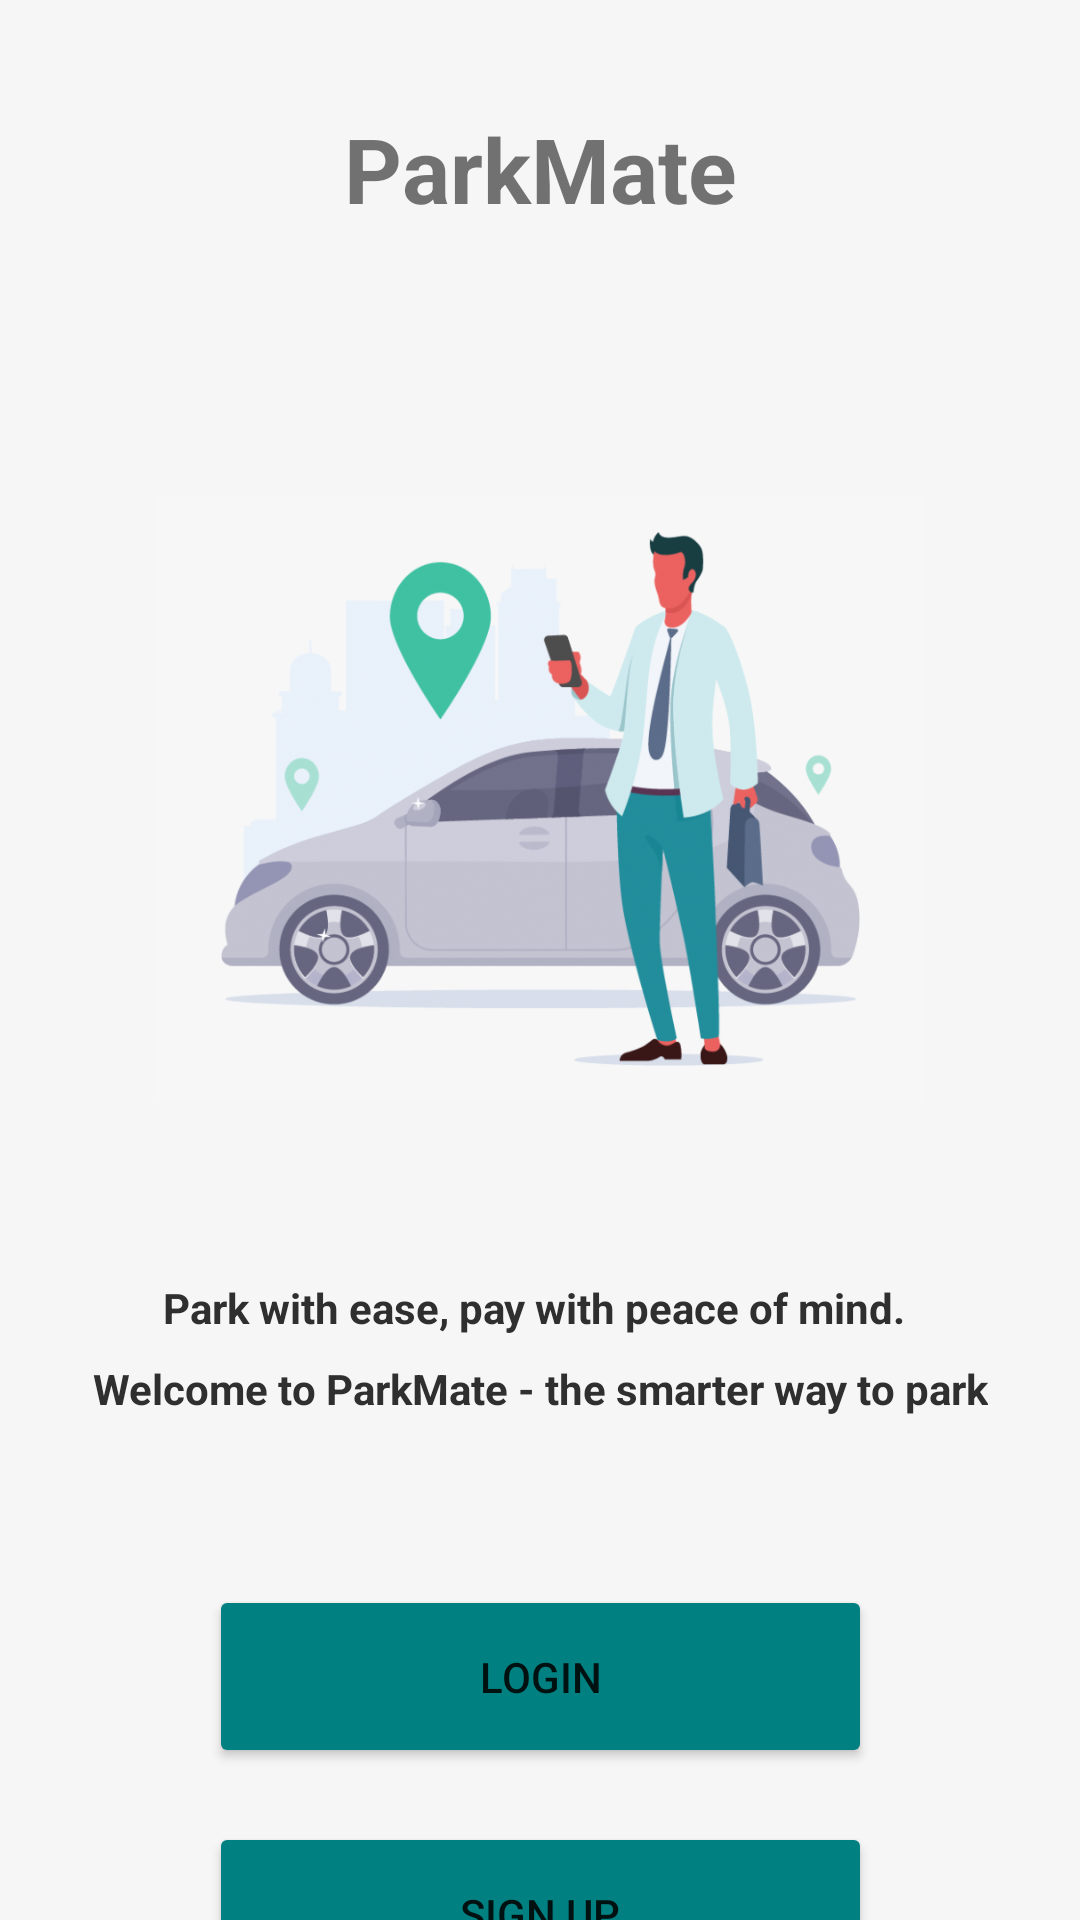

This screen was rendered from an Android layout file. Write that file and the resources it references.
<!-- AndroidManifest.xml: application theme Theme.ParkMate -->
<!-- res/layout/activity_landing.xml -->
<?xml version="1.0" encoding="utf-8"?>
<androidx.constraintlayout.widget.ConstraintLayout xmlns:android="http://schemas.android.com/apk/res/android"
    xmlns:app="http://schemas.android.com/apk/res-auto"
    xmlns:tools="http://schemas.android.com/tools"
    android:layout_width="match_parent"
    android:layout_height="match_parent"
    android:background="#F6F6F6"
    tools:context=".LandingActivity">

    <Button
        android:id="@+id/btnLoginPage"
        android:layout_width="221dp"
        android:layout_height="61dp"
        android:layout_marginTop="56dp"
        android:backgroundTint="@color/Teal"
        android:text="Login"
        app:cornerRadius="25dp"
        app:layout_constraintEnd_toEndOf="parent"
        app:layout_constraintStart_toStartOf="parent"
        app:layout_constraintTop_toBottomOf="@+id/tvDescription"
        app:strokeColor="#151313"
        app:strokeWidth="1dp" />

    <Button
        android:id="@+id/btnSignupPage"
        android:layout_width="221dp"
        android:layout_height="61dp"
        android:layout_marginTop="18dp"
        android:backgroundTint="@color/Teal"
        android:text="Sign up"
        app:cornerRadius="25dp"
        app:layout_constraintEnd_toEndOf="parent"
        app:layout_constraintStart_toStartOf="parent"
        app:layout_constraintTop_toBottomOf="@+id/btnLoginPage"
        app:strokeColor="#151313"
        app:strokeWidth="1dp" />

    <ImageView
        android:id="@+id/imageViewLanding"
        android:layout_width="255dp"
        android:layout_height="280dp"
        android:layout_marginTop="50dp"
        android:background="#F6F6F6"
        android:contentDescription="Landing image"
        app:layout_constraintEnd_toEndOf="parent"
        app:layout_constraintStart_toStartOf="parent"
        app:layout_constraintTop_toBottomOf="@+id/textViewHead"
        app:srcCompat="@drawable/landingimage" />

    <TextView
        android:id="@+id/tvDescription"
        android:layout_width="wrap_content"
        android:layout_height="wrap_content"
        android:layout_marginTop="8dp"
        android:text="Welcome to ParkMate - the smarter way to park"
        android:textColor="@color/Dark_Grey"
        android:textSize="14sp"
        android:textStyle="bold"
        app:layout_constraintEnd_toEndOf="parent"
        app:layout_constraintStart_toStartOf="parent"
        app:layout_constraintTop_toBottomOf="@+id/tvDescription2" />

    <TextView
        android:id="@+id/tvDescription2"
        android:layout_width="wrap_content"
        android:layout_height="wrap_content"
        android:layout_marginTop="20dp"
        android:text="Park with ease, pay with peace of mind. "
        android:textColor="@color/Dark_Grey"
        android:textSize="14sp"
        android:textStyle="bold"
        app:layout_constraintEnd_toEndOf="parent"
        app:layout_constraintHorizontal_bias="0.497"
        app:layout_constraintStart_toStartOf="parent"
        app:layout_constraintTop_toBottomOf="@+id/imageViewLanding" />

    <TextView
        android:id="@+id/textViewHead"
        android:layout_width="wrap_content"
        android:layout_height="wrap_content"
        android:layout_marginTop="5dp"
        android:text="ParkMate"
        android:textAlignment="center"
        android:textSize="30sp"
        android:textStyle="bold"
        app:layout_constraintBottom_toBottomOf="parent"
        app:layout_constraintEnd_toEndOf="parent"
        app:layout_constraintStart_toStartOf="parent"
        app:layout_constraintTop_toTopOf="parent"
        app:layout_constraintVertical_bias="0.052" />

    <TextView
        android:id="@+id/tv_Company"
        android:layout_width="wrap_content"
        android:layout_height="wrap_content"
        android:layout_marginTop="22dp"
        android:text="Developed BY NexNova"
        app:layout_constraintEnd_toEndOf="parent"
        app:layout_constraintHorizontal_bias="0.498"
        app:layout_constraintStart_toStartOf="parent"
        app:layout_constraintTop_toBottomOf="@+id/btnSignupPage" />
</androidx.constraintlayout.widget.ConstraintLayout>
<!-- resources referenced by this layout -->
<resources>
  <color name="Dark_Grey">  #2F2F2F</color>
  <color name="Teal">  #008080</color>
  <!-- drawable landingimage: png bitmap (drawable, 201175 bytes) -->
  <style name="Theme.ParkMate" parent="Theme.MaterialComponents.DayNight.NoActionBar">
  
          
          <item name="colorPrimary">@color/purple_500</item>
          <item name="colorPrimaryVariant">@color/purple_700</item>
          <item name="colorOnPrimary">@color/white</item>
          
          <item name="colorSecondary">@color/teal_200</item>
          <item name="colorSecondaryVariant">@color/teal_700</item>
          <item name="colorOnSecondary">@color/black</item>
          
          <item name="android:statusBarColor">?attr/colorPrimaryVariant</item>
          
      </style>
  <color name="purple_500">#FF6200EE</color>
  <color name="purple_700">#FF3700B3</color>
  <color name="white">#FFFFFFFF</color>
  <color name="teal_200">#FF03DAC5</color>
  <color name="teal_700">#FF018786</color>
  <color name="black">#FF000000</color>
</resources>
